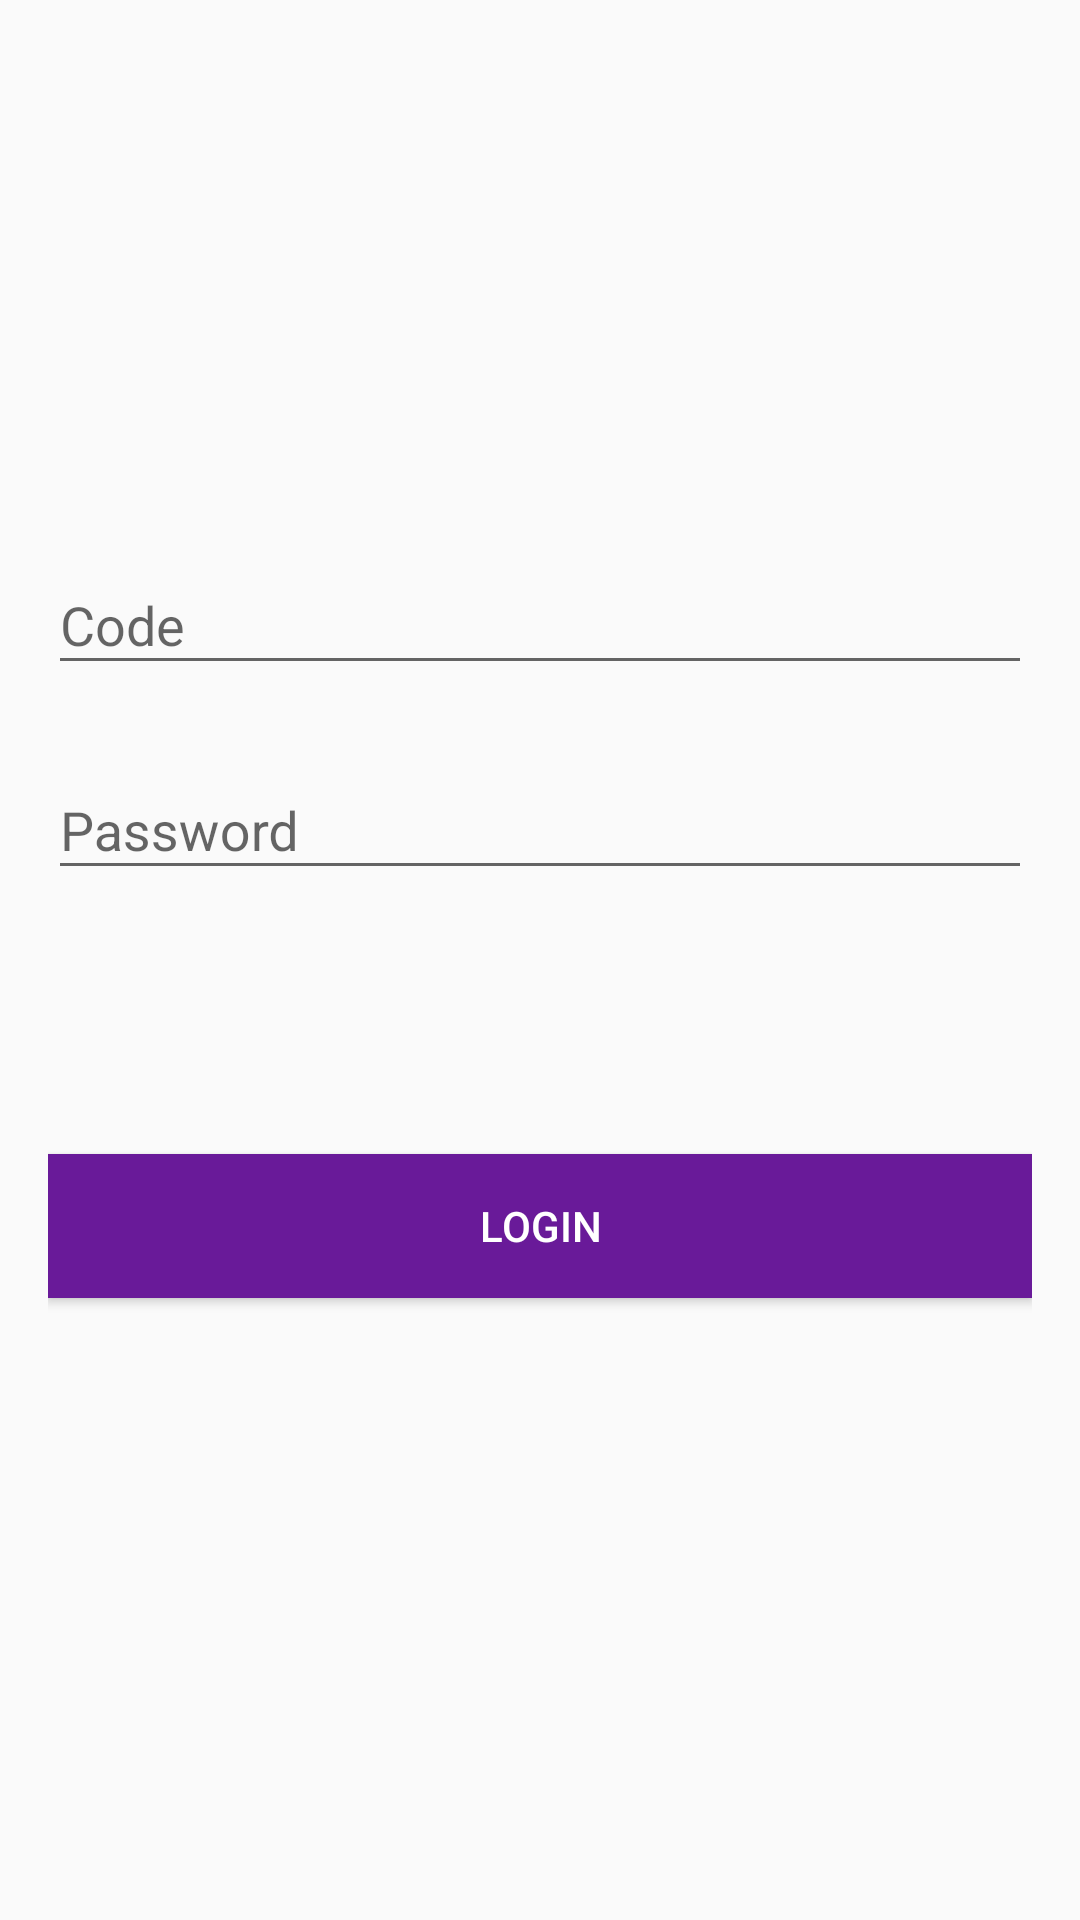

Here is an Android app screen rendered from its layout file. Give the layout XML and the strings, colors and styles it references.
<!-- AndroidManifest.xml: application theme AppTheme -->
<!-- res/layout/activity_login.xml -->
<?xml version="1.0" encoding="utf-8"?>
<android.support.design.widget.CoordinatorLayout xmlns:android="http://schemas.android.com/apk/res/android"
    xmlns:tools="http://schemas.android.com/tools"
    android:id="@+id/coordinatorLayoutLogin"
    android:layout_width="match_parent"
    android:layout_height="match_parent"
    tools:context="com.aashish.projectorrequest.Login">

    <ScrollView
        android:layout_width="match_parent"
        android:layout_height="match_parent"
        >

        <LinearLayout
            android:id="@+id/activity_request"
            android:layout_width="match_parent"
            android:layout_height="match_parent"
            android:orientation="vertical"
            android:paddingBottom="@dimen/activity_vertical_margin"
            android:paddingLeft="@dimen/activity_horizontal_margin"
            android:paddingRight="@dimen/activity_horizontal_margin"
            android:paddingTop="@dimen/activity_vertical_margin">

            <ImageView
                android:layout_width="wrap_content"
                android:layout_height="150dp"
                android:src="@drawable/logo" />

            <android.support.design.widget.TextInputLayout
                android:layout_width="match_parent"
                android:layout_height="wrap_content"
                android:layout_marginBottom="8dp"
                android:layout_marginTop="10dp">

                <EditText
                    android:id="@+id/code"
                    android:textColor="@color/secondaryText"
                    android:layout_width="match_parent"
                    android:layout_height="wrap_content"
                    android:hint="@string/staff_code" />
            </android.support.design.widget.TextInputLayout>

            <android.support.design.widget.TextInputLayout
                android:layout_width="match_parent"
                android:layout_height="wrap_content"
                android:layout_marginBottom="8dp"
                android:layout_marginTop="8dp">

                <EditText
                    android:id="@+id/password"
                    android:textColor="@color/secondaryText"
                    android:layout_width="match_parent"
                    android:layout_height="wrap_content"
                    android:hint="@string/password"
                    android:inputType="textPassword" />
            </android.support.design.widget.TextInputLayout>

            <android.support.v7.widget.AppCompatButton
                android:id="@+id/submit"
                android:textColor="@color/white"
                android:layout_width="fill_parent"
                android:layout_height="wrap_content"
                android:layout_marginBottom="24dp"
                android:layout_marginTop="80dp"
                android:padding="12dp"
                android:background="@color/colorPrimaryDark"
                android:text="@string/login_btn" />

        </LinearLayout>
    </ScrollView>
</android.support.design.widget.CoordinatorLayout>
<!-- resources referenced by this layout -->
<resources>
  <color name="colorPrimaryDark">#691A99</color>
  <color name="secondaryText">#757575</color>
  <color name="white">#ffffff</color>
  <dimen name="activity_horizontal_margin">16dp</dimen>
  <dimen name="activity_vertical_margin">16dp</dimen>
  <string name="login_btn" translatable="true">Login</string>
  <string name="password" translatable="false">Password</string>
  <string name="staff_code" translatable="false">Code</string>
  <style name="AppTheme" parent="Theme.AppCompat.Light.DarkActionBar">
          
          <item name="colorPrimary">@color/colorPrimary</item>
          <item name="colorPrimaryDark">@color/colorPrimaryDark</item>
          <item name="colorAccent">@color/colorAccent</item>
      </style>
  <color name="colorPrimary">#77479C</color>
  <color name="colorAccent">#7A1EA1</color>
</resources>
